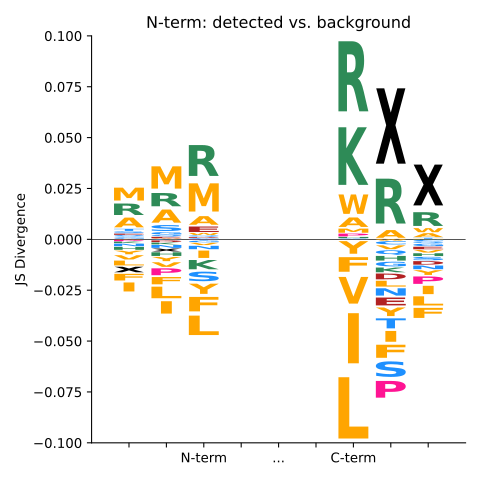

The data file committed next to this chart (first rows):
A, C, D, E, F, G, H, I, K, L, M, N, P, Q, R, S, T, V, W, Y, X
0.005964, 0.0006479, -0.0002067, 0.0007414, -0.004103, 0.0005587, -0.001795, -0.005528, -0.0009746, -0.002951, 0.007877, -0.001573, -0.0007889, 0.0007048, 0.00703, 0.001114, 0.001292, -0.00261, 0.000241, -0.00221, -0.003432
0.008064, -0.0004024, -0.001092, 0.0008719, -0.004485, 0.001518, -0.002234, -0.00759, -0.001123, -0.007105, 0.01367, -0.001742, -0.004245, 0.000875, 0.008124, 0.00367, 4.524386636374486e-06, -0.002849, 0.0004465, -0.002587, -0.001791
0.005299, 0.0004689, 0.0004955, 0.003374, -0.008879, -0.001022, 0.000223, -0.004518, -0.005694, -0.01194, 0.01732, -0.002123, -0.000204, 0.0008456, 0.01897, -0.005881, -0.0003365, -0.001388, 0.001228, -0.006246, 0.0
0.0, 0.0, 0.0, 0.0, 0.0, 0.0, 0.0, 0.0, 0.0, 0.0, 0.0, 0.0, 0.0, 0.0, 0.0, 0.0, 0.0, 0.0, 0.0, 0.0, 0.0
0.0, 0.0, 0.0, 0.0, 0.0, 0.0, 0.0, 0.0, 0.0, 0.0, 0.0, 0.0, 0.0, 0.0, 0.0, 0.0, 0.0, 0.0, 0.0, 0.0, 0.0
0.0, 0.0, 0.0, 0.0, 0.0, 0.0, 0.0, 0.0, 0.0, 0.0, 0.0, 0.0, 0.0, 0.0, 0.0, 0.0, 0.0, 0.0, 0.0, 0.0, 0.0
0.005804, 0.0001427, -2.9946884823703023e-05, 5.854615646675704e-05, -0.008959, 0.0001256, 0.0007523, -0.03078, 0.03536, -0.03765, 0.002514, -2.1685675217164258e-05, 0.001732, -4.4100864391463546e-05, 0.04305, 0.0001747, 9.722725138824686e-06, -0.01639, 0.01192, -0.007772, 0.0
0.004758, -0.002054, -0.003532, -0.004837, -0.008028, -0.002871, -0.00285, -0.006629, -0.002876, -0.003582, 0.000262, -0.004541, -0.01026, -0.002768, 0.02754, -0.009549, -0.006145, -0.002393, -0.0006509, -0.005265, 0.04627
0.002426, -0.0007897, -0.002159, -0.001535, -0.006171, -0.001512, -0.001735, -0.005103, -0.0001412, -0.005631, 0.0002479, -0.002241, -0.004532, -0.001045, 0.008423, -0.002092, 0.0005927, -0.001641, 0.002484, -0.002907, 0.02506
